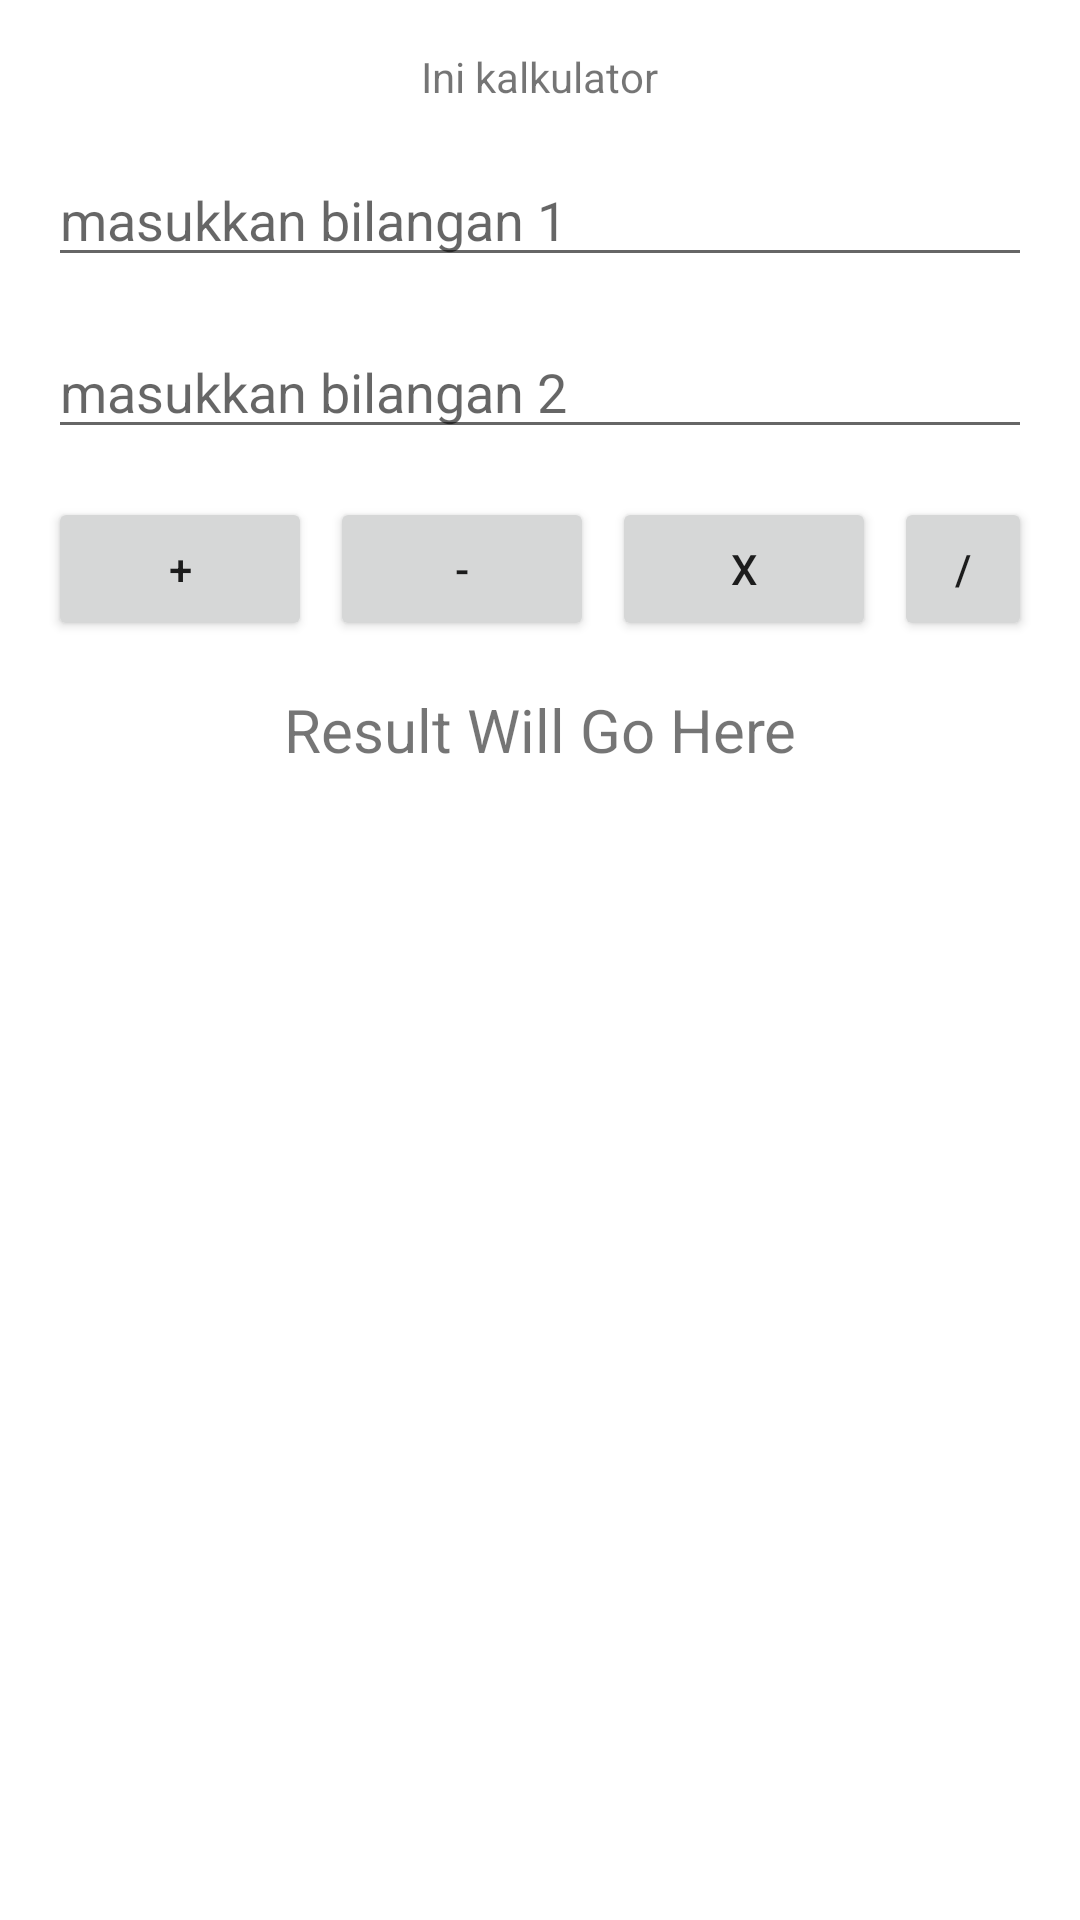

The Android layout XML behind this screen, and the referenced resources:
<!-- AndroidManifest.xml: application theme Theme.Pertemuanke2 -->
<!-- res/layout/activity_kalkulator.xml -->
<?xml version="1.0" encoding="utf-8"?>
<LinearLayout xmlns:android="http://schemas.android.com/apk/res/android"
    xmlns:app="http://schemas.android.com/apk/res-auto"
    xmlns:tools="http://schemas.android.com/tools"
    android:layout_width="match_parent"
    android:layout_height="match_parent"
    android:orientation="vertical"
    android:padding="16dp"
    tools:context=".Kalkulator">

    <TextView
        android:layout_width="wrap_content"
        android:layout_height="wrap_content"
        android:text="Ini kalkulator"
        android:layout_gravity="center"
        android:gravity="center"
        android:layout_marginBottom="16dp"/>

    <LinearLayout
        android:layout_width="match_parent"
        android:layout_height="wrap_content"
        android:orientation="vertical">
        <EditText
            android:id="@+id/edtField1"
            android:layout_width="match_parent"
            android:layout_height="wrap_content"
            android:hint="masukkan bilangan 1"
            android:layout_marginBottom="16dp"/>
        <EditText
            android:id="@+id/edtField2"
            android:layout_width="match_parent"
            android:layout_height="wrap_content"
            android:hint="masukkan bilangan 2"
            android:layout_marginBottom="16dp"/>
        <LinearLayout
            android:layout_width="match_parent"
            android:layout_height="wrap_content"
            android:orientation="horizontal"
            android:layout_marginBottom="16dp">
            <Button
                android:id="@+id/btnAdd"
                android:layout_width="wrap_content"
                android:layout_height="wrap_content"
                android:text="+"
                android:layout_marginRight="6dp"/>
            <Button
                android:id="@+id/btnSubs"
                android:layout_width="wrap_content"
                android:layout_height="wrap_content"
                android:text="-"
                android:layout_marginRight="6dp"/>
            <Button
                android:id="@+id/btnMult"
                android:layout_width="wrap_content"
                android:layout_height="wrap_content"
                android:text="x"
                android:layout_marginRight="6dp"/>
            <Button
                android:id="@+id/btnDiv"
                android:layout_width="wrap_content"
                android:layout_height="wrap_content"
                android:text="/"/>
        </LinearLayout>

        <TextView
            android:id="@+id/tv_Result"
            android:layout_width="match_parent"
            android:layout_height="wrap_content"
            android:text="Result Will Go Here"
            android:textSize="20sp"
            android:textStyle="normal"
            android:gravity="center"/>
    </LinearLayout>

</LinearLayout>
<!-- resources referenced by this layout -->
<resources>
  <style name="Theme.Pertemuanke2" parent="Theme.MaterialComponents.DayNight.DarkActionBar">
          
          <item name="colorPrimary">@color/purple_500</item>
          <item name="colorPrimaryVariant">@color/purple_700</item>
          <item name="colorOnPrimary">@color/white</item>
          
          <item name="colorSecondary">@color/teal_200</item>
          <item name="colorSecondaryVariant">@color/teal_700</item>
          <item name="colorOnSecondary">@color/black</item>
          
          <item name="android:statusBarColor" tools:targetApi="l">?attr/colorPrimaryVariant</item>
          
      </style>
  <!-- not gathered from this repository: default colours our renderer supplied (Android Studio template values) -->
  <color name="purple_500">#FF6200EE</color>
  <color name="purple_700">#FF3700B3</color>
  <color name="teal_200">#FF03DAC5</color>
  <color name="teal_700">#FF018786</color>
  <color name="black">#FF000000</color>
  <color name="white">#FFFFFFFF</color>
</resources>
